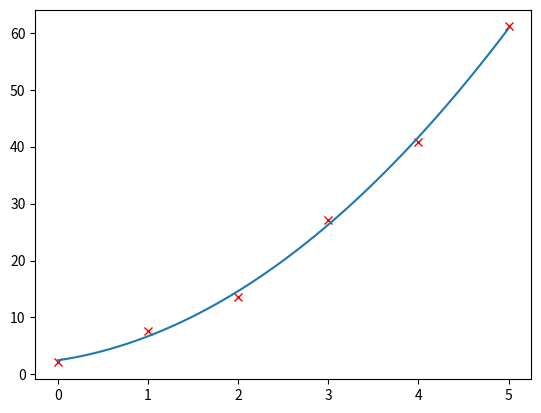

Write the Python code that produced this figure.
# [redacted]
# [redacted]

# Metodo Regresion polinomial

"""
Este método lo que busca es encontrar una linea que modele
con cierto error todos los valores posibles en una grafica.
El método funcionara aun cuando los valores tiendan a
infinito, pero siempre tendra cierto error.

Para el correcto uso de este metodo, es importante contar
con las librerias matplotlib y numpy.

Si no los tienes, te recomiendo utilizar una pagina
llamada cocalc. Abre un cuaderno de Jupyter Notebook
y el codigo funcionara a la perfeccion.


"""

import matplotlib.pyplot as plt
import numpy as np


def createMatrix(m,n,v):
    C = []
    for i in range(m):
        C.append([v]*n)
    return C


def getDimensions(A):
    return (len(A),len(A[0]))


def copyMatrix(B):
    m,n = getDimensions(B)
    A = createMatrix(m,n,0)
    for i in range(m):
        for j in range(n):
            A[i][j] = B[i][j]
    return A


def sumaMatrix(A,B):
    Am,An = getDimensions(A)
    Bm,Bn = getDimensions(B)
    if Am != Bm or An != Bn:
        print("Error las dimensiones deben ser iguales")
        return []
    C = createMatrix(Am,An,0)
    for i in range(Am):
        for j in range(An):
            C[i][j] = A[i][j] + B[i][j]
    return C


def restaMatrix(A,B):
    Am,An = getDimensions(A)
    Bm,Bn = getDimensions(B)
    if Am != Bm or An != Bn:
        print("Error las dimensiones deben ser iguales")
        return []
    C = createMatrix(Am,An,0)
    for i in range(Am):
        for j in range(An):
            C[i][j] = A[i][j] - B[i][j]
    return C


def multMatrix(A,B):
    Am,An = getDimensions(A)
    Bm,Bn = getDimensions(B)
    if An != Bm:
        print("Error las dimensiones deben ser conformable")
        return []
    C = createMatrix(Am,Bn,0)
    for i in range(Am):
        for j in range(Bn):
            for k in range(An):
                    C[i][j] += A[i][k] * B[k][j]
    return C


def getAdyacente(A,r,c):
    Am,An = getDimensions(A)
    C = createMatrix(Am-1,An-1,0)
    for i in range(Am):
        if i == r:
            continue
        for j in range(An):
            if j == c:
                continue
            ci = 0
            cj = 0
            if(i < r):
                ci = i
            else:
                ci = i - 1
            if(j < c):
                cj = j
            else:
                cj = j - 1
            C[ci][cj] = A[i][j]
    return C


def detMatrix(A):
    m,n = getDimensions(A)
    if m != n:
        print("La matriz no es cuadrada")
        return []
    if m == 1:
        return A[0][0]
    if m == 2:
        return A[0][0]*A[1][1] - A[1][0]*A[0][1]
    det = 0
    for j in range(m):
        det += ((-1)**j)*A[0][j]*detMatrix(getAdyacente(A,0,j))
    return det


def getMatrizTranspuesta(A):
    m,n = getDimensions(A)
    C = createMatrix(n,m,0)
    for i in range(m):
        for j in range(n):
            C[j][i] = A[i][j]
    return C


def getMatrizAdjunta(A):
    m,n = getDimensions(A)
    if m != n:
        print("La matriz no es cuadrada")
        return []
    C = createMatrix(m,n,0)
    for i in range(m):
        for j in range(n):
            C[i][j] = ((-1)**(i+j))*detMatrix(getAdyacente(A,i,j))
    return C


def getMatrizInversa(A):
    m,n = getDimensions(A)
    if m != n:
        print("La matriz no es cuadrada")
        return []
    detA = detMatrix(A)
    if detA == 0:
        print("La matriz no tiene inversa")
        return []
    At = getMatrizTranspuesta(A)
    adjA = getMatrizAdjunta(At)
    invDetA = 1/detA
    C = createMatrix(m,n,0)
    for i in range(m):
        for j in range(n):
            C[i][j] = invDetA * adjA[i][j]
    return C


x = [  0,  1,   2,   3,   4,   5]
y = [2.1,7.7,13.6,27.2,40.9,61.1]
plt.plot(x,y,'rx')


def regPolinominal(grado,x,y):
    grado += 1
    A = createMatrix(grado,grado,0)
    for i in range(grado):
        for j in range(grado):
            A[i][j] = sum ( xi ** (i+j) for xi in x)
    C = createMatrix(grado,1,0)
    for i in range(grado):
        C[i][0] = sum ((xi**(i))*yi  for xi,yi in zip(x,y))
    invA = getMatrizInversa(A)
    return multMatrix(invA, C)


def evalPolinomio(coef,x):
    y = []
    coef = np.asarray(coef)
    for i in range(len(x)):
        y.append(0)
        for c in range(len(coef)):
            y[i] += (x[i]**c) * coef[c]
    return y


coef = regPolinominal(2,x,y)
print("coeficientes",coef)
x2 = np.linspace(0, 5, 100)
y2 = evalPolinomio(coef,x2)
plt.plot(x2,y2)
plt.show()
